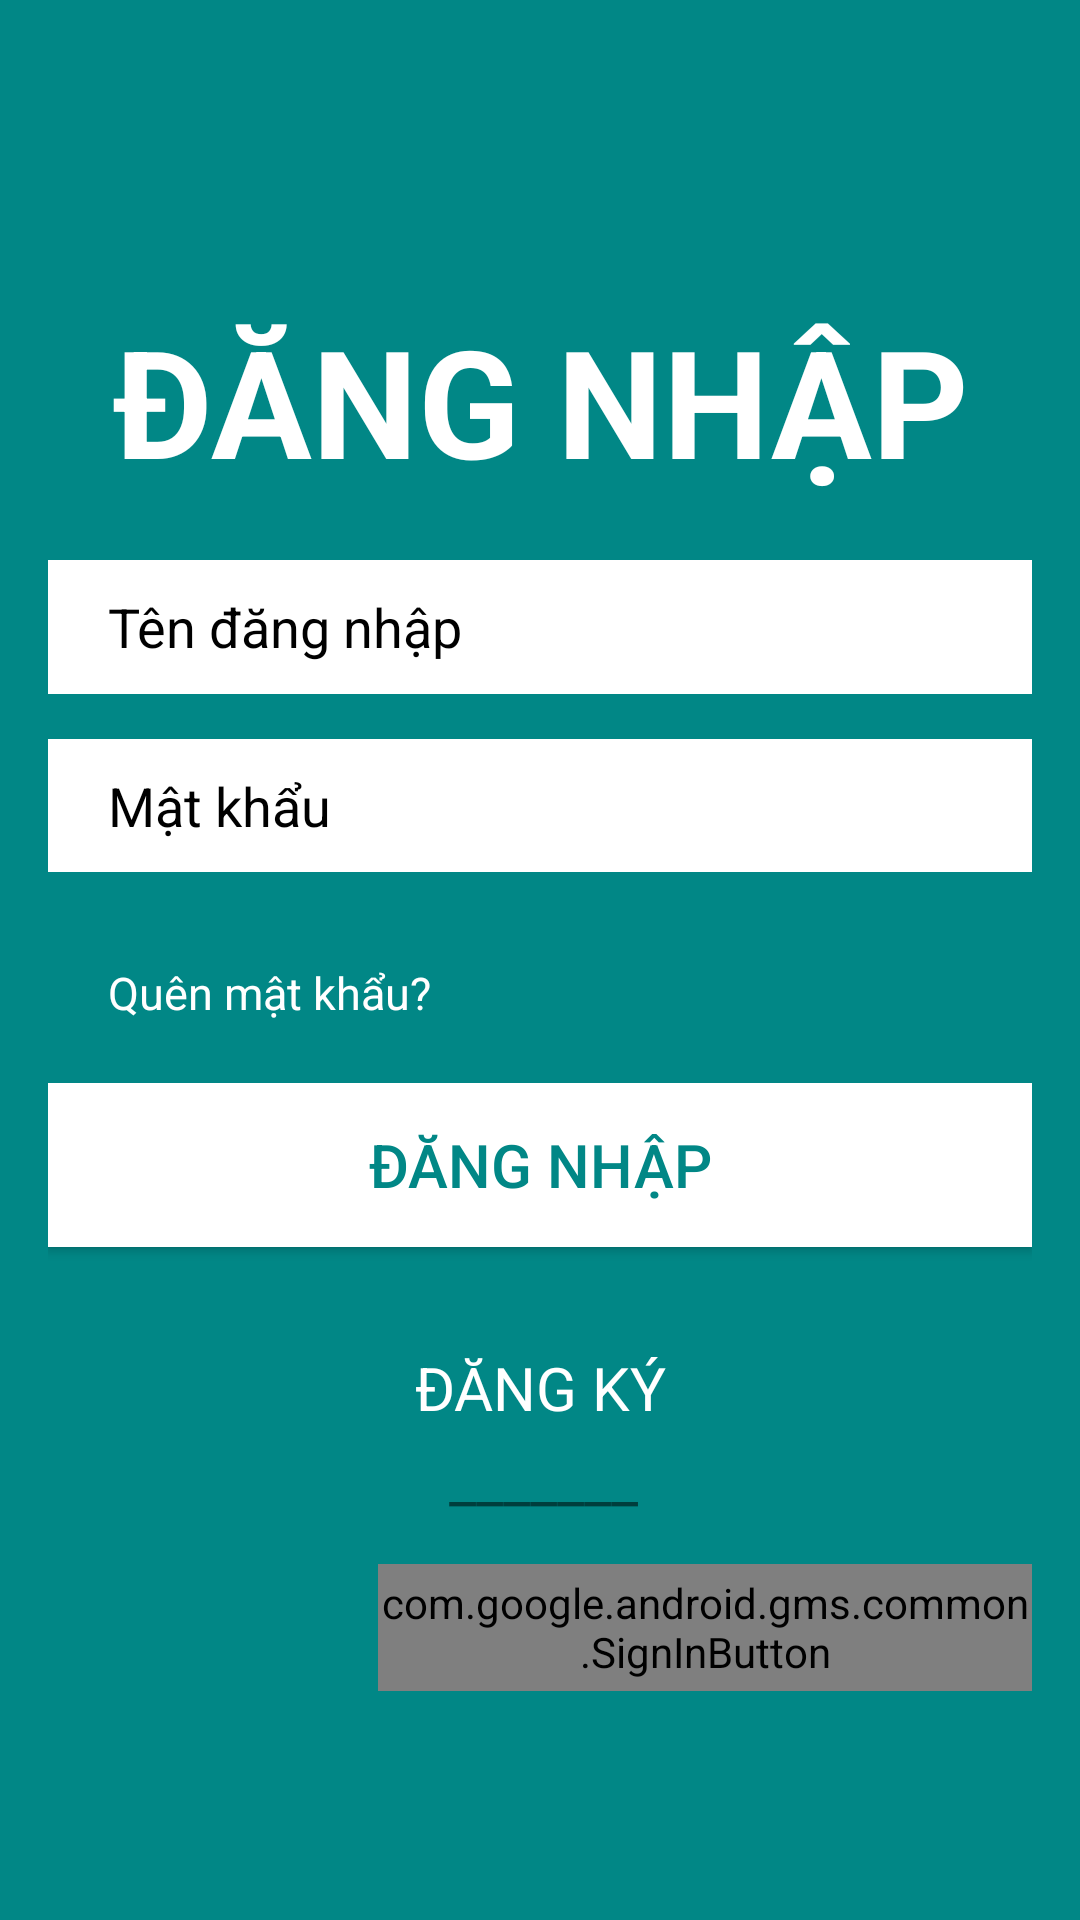

Android layout source for this screen:
<!-- AndroidManifest.xml: application theme Theme.BookingFood -->
<!-- res/layout/activity_main.xml -->
<?xml version="1.0" encoding="utf-8"?>
<LinearLayout xmlns:android="http://schemas.android.com/apk/res/android"
    xmlns:app="http://schemas.android.com/apk/res-auto"
    xmlns:tools="http://schemas.android.com/tools"
    android:layout_width="match_parent"
    android:layout_height="match_parent"
    android:paddingBottom="16dp"
    android:paddingLeft="16dp"
    android:paddingRight="16dp"
    android:paddingTop="80dp"
    android:weightSum="3"
    android:background="@color/teal_700"
    android:orientation="vertical"
    tools:context=".MainActivity"
    >



    <LinearLayout
        android:layout_width="match_parent"
        android:layout_height="wrap_content"
        android:orientation="vertical"
        android:layout_weight="1"
        android:weightSum="3">

        <TextView
            android:layout_width="match_parent"
            android:layout_height="wrap_content"
            android:layout_weight="2"
            android:text="Đăng nhập"
            android:textAllCaps="true"
            android:textSize="50sp"
            android:gravity="center"
            android:textStyle="bold"
            android:textColor="@color/white"
            android:textAppearance="?android:attr/textAppearanceLarge" />

        <EditText
            android:id="@+id/username"
            android:layout_width="match_parent"
            android:layout_height="wrap_content"
            android:layout_weight="1"
            android:hint="Tên đăng nhập"
            android:textColor="@color/black"
            android:textColorHint="@color/black"
            android:paddingLeft="20dp"
            android:background="@color/white"></EditText>
    </LinearLayout>
    <LinearLayout
        android:paddingTop="15dp"
        android:layout_width="match_parent"
        android:layout_height="wrap_content"
        android:orientation="vertical"
        android:layout_weight="1"
        android:weightSum="3">
        <EditText
            android:id="@+id/password"
            android:layout_width="match_parent"
            android:layout_height="wrap_content"
            android:layout_weight="1"
            android:hint="Mật khẩu"
            android:textColor="@color/black"
            android:textColorHint="@color/black"
            android:paddingLeft="20dp"
            android:ems="15"
            android:tooltipText="Mật khẩu dưới 15 ký tự"
            android:inputType="textPassword"
            android:background="@color/white"></EditText>

        <TextView
            android:id="@+id/txtForgotPass"
            android:paddingTop="30dp"
            android:layout_width="match_parent"
            android:layout_height="wrap_content"
            android:layout_weight="1"
            android:paddingLeft="20dp"
            android:text="Quên mật khẩu?"
            android:textColor="@color/white"
            android:textSize="15sp"></TextView>

        <LinearLayout
            android:layout_width="match_parent"
            android:layout_height="wrap_content"
            android:layout_weight="1"
            android:orientation="vertical"
            android:weightSum="3">


            <Button
                android:id="@+id/btnLogin"
                android:layout_width="match_parent"
                android:layout_height="wrap_content"
                android:text="Đăng nhập"
                android:layout_weight="1"
                android:textColor="@color/teal_700"
                android:background="@color/white"
                android:textSize="20dp"></Button>

            <TextView
                android:id="@+id/txtRegister"
                android:layout_width="match_parent"
                android:layout_marginTop="30dp"
                android:gravity="center"
                android:textAllCaps="true"
                android:layout_height="wrap_content"
                android:text="Đăng ký"
                android:textColor="@color/white"
                android:textSize="20dp"
                android:layout_weight="1"></TextView>
            <TextView
                android:layout_width="300dp"
                android:layout_height="wrap_content"
                android:gravity="center"
                android:text="_______"
                android:textSize="20dp"
                android:layout_marginLeft="15dp"/>
            <com.google.android.gms.common.SignInButton
                android:id="@+id/sign_in_button"
                android:layout_width="wrap_content"
                android:layout_marginTop="15dp"
                android:layout_marginLeft="110dp"
                android:layout_weight="1"
                android:layout_height="wrap_content" />
        </LinearLayout>



    </LinearLayout>


























</LinearLayout>
<!-- resources referenced by this layout -->
<resources>
  <style name="Theme.BookingFood" parent="Theme.MaterialComponents.DayNight.DarkActionBar">
          
          <item name="colorPrimary">@color/purple_500</item>
          <item name="colorPrimaryVariant">@color/purple_700</item>
          <item name="colorOnPrimary">@color/white</item>
          
          <item name="colorSecondary">@color/teal_200</item>
          <item name="colorSecondaryVariant">@color/teal_700</item>
          <item name="colorOnSecondary">@color/black</item>
          
          <item name="android:statusBarColor" tools:targetApi="l">?attr/colorPrimaryVariant</item>
          
      </style>
  <!-- not gathered from this repository: default colours our renderer supplied (Android Studio template values) -->
  <color name="purple_500">#FF6200EE</color>
  <color name="purple_700">#FF3700B3</color>
  <color name="teal_200">#FF03DAC5</color>
  <color name="teal_700">#FF018786</color>
  <color name="black">#FF000000</color>
  <color name="white">#FFFFFFFF</color>
</resources>
